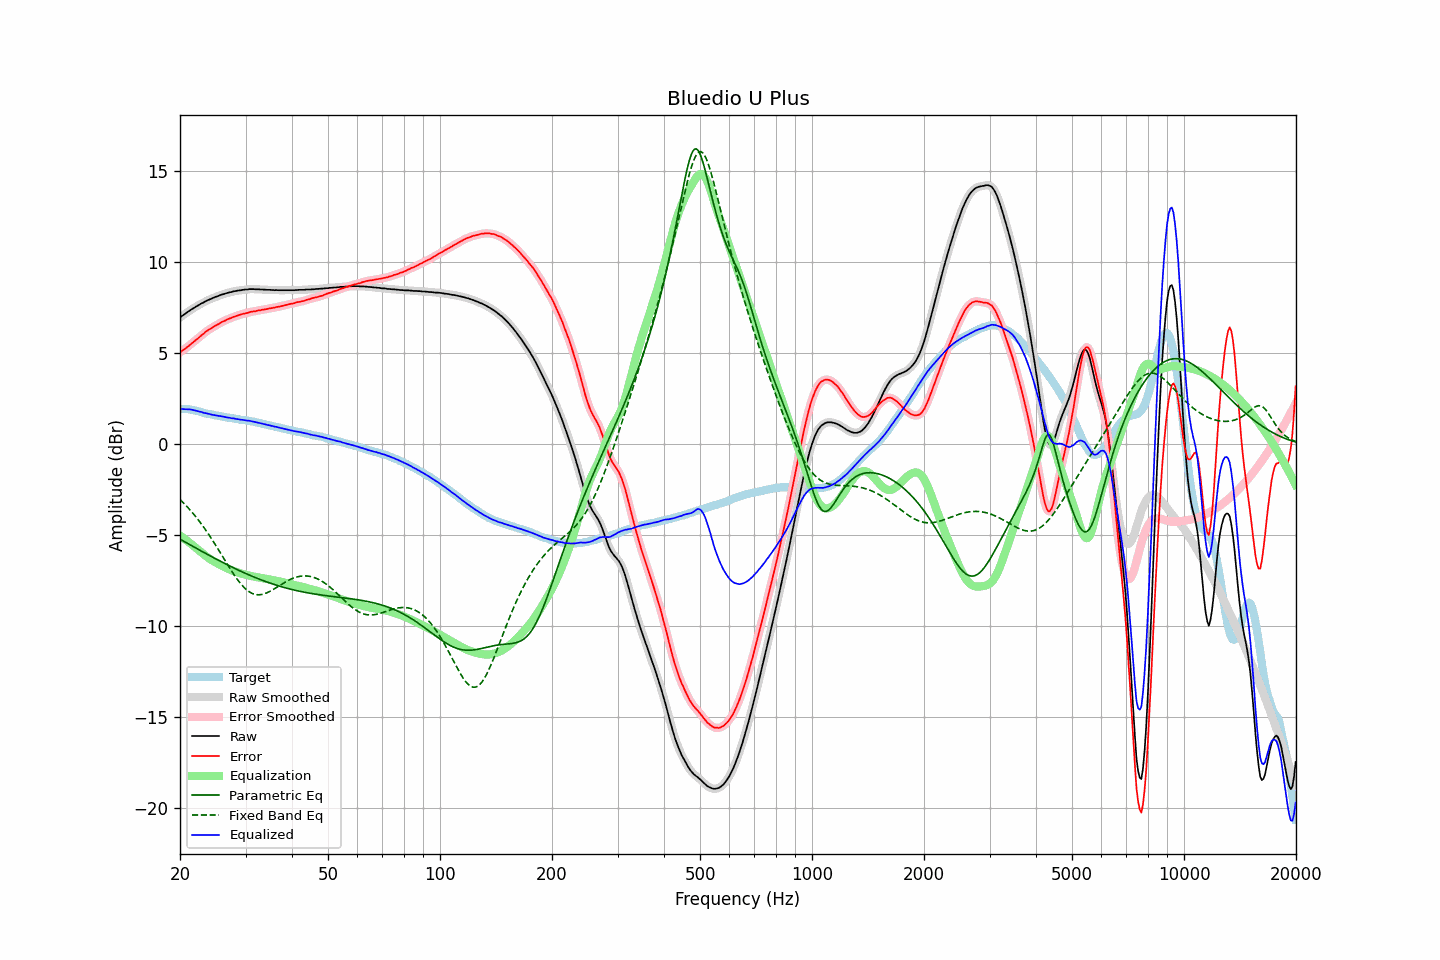

Data behind this chart, as committed beside it:
frequency, raw, error, smoothed, error_smoothed, equalization, parametric_eq, fixed_band_eq, equalized_raw, equalized_smoothed, target
20.00, 6.94, 5.03, 6.94, 5.03, -5.03, -5.23, -3.05, 1.91, 1.91, 1.91
20.20, 7.01, 5.10, 7.01, 5.09, -5.09, -5.28, -3.13, 1.92, 1.92, 1.91
20.40, 7.07, 5.16, 7.07, 5.16, -5.16, -5.33, -3.22, 1.92, 1.92, 1.91
20.61, 7.13, 5.22, 7.14, 5.22, -5.22, -5.37, -3.31, 1.91, 1.91, 1.91
20.81, 7.20, 5.29, 7.20, 5.28, -5.29, -5.42, -3.40, 1.91, 1.91, 1.91
21.02, 7.26, 5.35, 7.26, 5.35, -5.36, -5.47, -3.50, 1.91, 1.91, 1.91
21.23, 7.32, 5.43, 7.32, 5.42, -5.42, -5.52, -3.60, 1.90, 1.90, 1.89
21.44, 7.38, 5.50, 7.38, 5.50, -5.49, -5.57, -3.70, 1.89, 1.88, 1.88
21.66, 7.43, 5.57, 7.43, 5.57, -5.57, -5.62, -3.80, 1.86, 1.87, 1.86
21.87, 7.48, 5.64, 7.49, 5.64, -5.64, -5.67, -3.90, 1.84, 1.85, 1.84
22.09, 7.54, 5.71, 7.54, 5.71, -5.71, -5.72, -4.01, 1.83, 1.82, 1.83
22.31, 7.59, 5.79, 7.59, 5.79, -5.79, -5.77, -4.13, 1.80, 1.80, 1.80
22.54, 7.64, 5.86, 7.65, 5.86, -5.86, -5.82, -4.24, 1.78, 1.78, 1.78
22.76, 7.70, 5.94, 7.69, 5.93, -5.94, -5.87, -4.36, 1.76, 1.76, 1.76
22.99, 7.74, 6.01, 7.74, 6.01, -6.01, -5.91, -4.48, 1.73, 1.73, 1.73
23.22, 7.78, 6.08, 7.79, 6.08, -6.08, -5.96, -4.60, 1.70, 1.71, 1.70
23.45, 7.84, 6.17, 7.83, 6.16, -6.15, -6.01, -4.73, 1.69, 1.69, 1.67
23.69, 7.88, 6.22, 7.88, 6.22, -6.21, -6.06, -4.85, 1.67, 1.67, 1.66
23.92, 7.92, 6.28, 7.92, 6.28, -6.27, -6.11, -4.98, 1.65, 1.65, 1.64
24.16, 7.96, 6.33, 7.96, 6.33, -6.33, -6.15, -5.12, 1.63, 1.63, 1.63
24.40, 7.99, 6.38, 8.00, 6.38, -6.39, -6.20, -5.25, 1.60, 1.61, 1.61
24.65, 8.03, 6.44, 8.03, 6.44, -6.44, -6.25, -5.39, 1.59, 1.59, 1.59
24.89, 8.07, 6.50, 8.07, 6.49, -6.49, -6.30, -5.53, 1.58, 1.58, 1.57
25.14, 8.10, 6.54, 8.10, 6.54, -6.54, -6.34, -5.67, 1.56, 1.56, 1.56
25.39, 8.13, 6.59, 8.14, 6.59, -6.59, -6.39, -5.82, 1.54, 1.55, 1.54
25.65, 8.17, 6.64, 8.17, 6.64, -6.64, -6.43, -5.96, 1.53, 1.53, 1.53
25.91, 8.20, 6.70, 8.20, 6.69, -6.69, -6.48, -6.10, 1.51, 1.51, 1.50
26.16, 8.22, 6.73, 8.23, 6.73, -6.73, -6.52, -6.25, 1.49, 1.49, 1.49
26.43, 8.25, 6.77, 8.25, 6.78, -6.77, -6.57, -6.39, 1.48, 1.48, 1.48
26.69, 8.28, 6.83, 8.28, 6.82, -6.82, -6.61, -6.54, 1.47, 1.46, 1.45
26.96, 8.30, 6.86, 8.30, 6.86, -6.86, -6.66, -6.68, 1.45, 1.45, 1.44
27.23, 8.33, 6.90, 8.33, 6.89, -6.89, -6.70, -6.82, 1.44, 1.43, 1.43
27.50, 8.34, 6.92, 8.35, 6.93, -6.93, -6.74, -6.96, 1.41, 1.42, 1.42
27.77, 8.37, 6.97, 8.37, 6.96, -6.96, -6.79, -7.10, 1.41, 1.40, 1.40
28.05, 8.39, 7.00, 8.39, 7.00, -7.00, -6.83, -7.23, 1.39, 1.39, 1.39
28.33, 8.40, 7.03, 8.41, 7.03, -7.03, -6.87, -7.35, 1.37, 1.38, 1.37
28.62, 8.42, 7.06, 8.42, 7.06, -7.06, -6.91, -7.47, 1.36, 1.36, 1.36
28.90, 8.43, 7.09, 8.43, 7.09, -7.08, -6.96, -7.59, 1.35, 1.35, 1.34
29.19, 8.44, 7.12, 8.45, 7.11, -7.11, -7.00, -7.70, 1.33, 1.33, 1.32
29.48, 8.46, 7.14, 8.46, 7.14, -7.14, -7.04, -7.80, 1.32, 1.32, 1.32
29.78, 8.47, 7.16, 8.47, 7.16, -7.16, -7.08, -7.89, 1.31, 1.31, 1.31
30.08, 8.48, 7.18, 8.48, 7.18, -7.18, -7.12, -7.97, 1.30, 1.30, 1.30
30.38, 8.48, 7.20, 8.49, 7.20, -7.20, -7.15, -8.05, 1.28, 1.28, 1.28
30.68, 8.50, 7.23, 8.50, 7.23, -7.22, -7.19, -8.11, 1.28, 1.27, 1.27
30.99, 8.50, 7.26, 8.50, 7.25, -7.24, -7.23, -8.16, 1.26, 1.26, 1.24
31.30, 8.50, 7.27, 8.50, 7.27, -7.26, -7.27, -8.21, 1.24, 1.24, 1.23
31.61, 8.50, 7.28, 8.50, 7.28, -7.28, -7.30, -8.24, 1.22, 1.22, 1.22
31.93, 8.49, 7.29, 8.50, 7.30, -7.30, -7.34, -8.26, 1.19, 1.20, 1.20
32.24, 8.49, 7.32, 8.49, 7.31, -7.31, -7.37, -8.27, 1.18, 1.18, 1.17
32.57, 8.49, 7.34, 8.49, 7.33, -7.33, -7.41, -8.28, 1.16, 1.16, 1.15
32.89, 8.48, 7.34, 8.48, 7.35, -7.34, -7.44, -8.27, 1.14, 1.14, 1.14
33.22, 8.48, 7.37, 8.48, 7.36, -7.36, -7.48, -8.26, 1.12, 1.12, 1.11
33.55, 8.47, 7.37, 8.47, 7.37, -7.38, -7.51, -8.24, 1.09, 1.10, 1.10
33.89, 8.47, 7.40, 8.47, 7.39, -7.39, -7.54, -8.21, 1.08, 1.07, 1.07
34.23, 8.46, 7.41, 8.46, 7.41, -7.41, -7.57, -8.17, 1.05, 1.05, 1.05
34.57, 8.46, 7.43, 8.46, 7.43, -7.43, -7.61, -8.13, 1.04, 1.04, 1.03
34.92, 8.46, 7.45, 8.46, 7.44, -7.44, -7.64, -8.09, 1.02, 1.02, 1.01
35.27, 8.45, 7.46, 8.45, 7.46, -7.46, -7.67, -8.04, 0.99, 0.99, 0.99
35.62, 8.45, 7.48, 8.45, 7.48, -7.48, -7.70, -7.99, 0.98, 0.97, 0.97
35.97, 8.44, 7.49, 8.45, 7.49, -7.49, -7.72, -7.93, 0.95, 0.95, 0.95
... 635 more rows
